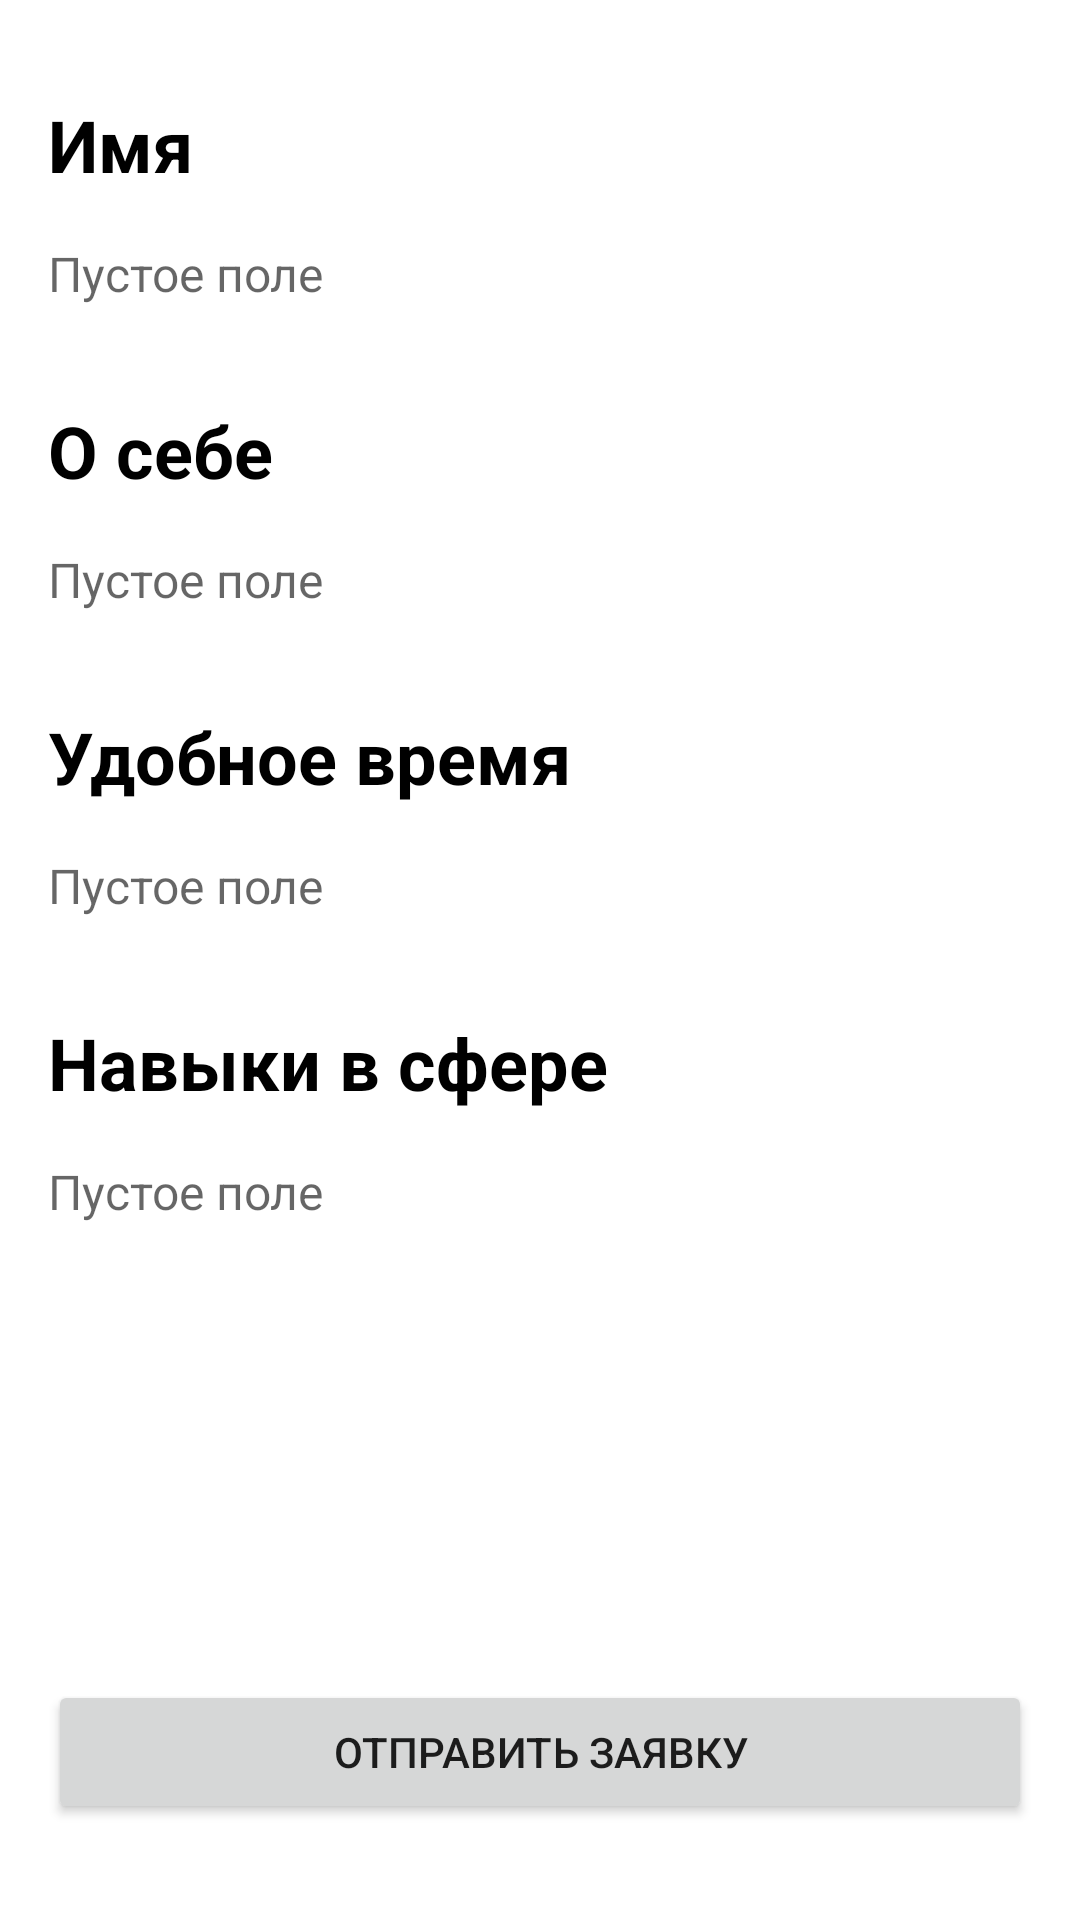

This screen was rendered from an Android layout file. Write that file and the resources it references.
<!-- AndroidManifest.xml: application theme Theme.Mentors -->
<!-- res/layout/activity_card.xml -->
<?xml version="1.0" encoding="utf-8"?>
<androidx.constraintlayout.widget.ConstraintLayout xmlns:android="http://schemas.android.com/apk/res/android"
    xmlns:app="http://schemas.android.com/apk/res-auto"
    xmlns:tools="http://schemas.android.com/tools"
    android:layout_width="match_parent"
    android:layout_height="match_parent"
    tools:context=".CardActivity">

    <TextView
        android:id="@+id/tvTitleName"
        android:layout_width="0dp"
        android:layout_height="wrap_content"
        android:layout_marginStart="16dp"
        android:layout_marginTop="32dp"
        android:layout_marginEnd="16dp"
        android:text="@string/name_of_expert"
        android:textColor="@color/black"
        android:textSize="24sp"
        android:textStyle="bold"
        app:layout_constraintEnd_toEndOf="parent"
        app:layout_constraintStart_toStartOf="parent"
        app:layout_constraintTop_toTopOf="parent" />

    <TextView
        android:id="@+id/tvName"
        android:layout_width="0dp"
        android:layout_height="wrap_content"
        android:layout_marginTop="16dp"
        android:hint="@string/empty_field"
        android:textColor="@color/black"
        android:textSize="16sp"
        app:layout_constraintEnd_toEndOf="@+id/tvTitleName"
        app:layout_constraintStart_toStartOf="@+id/tvTitleName"
        app:layout_constraintTop_toBottomOf="@+id/tvTitleName" />

    <TextView
        android:id="@+id/tvTitleAbout"
        android:layout_width="0dp"
        android:layout_height="wrap_content"
        android:layout_marginStart="16dp"
        android:layout_marginTop="32dp"
        android:layout_marginEnd="16dp"
        android:text="@string/about"
        android:textColor="@color/black"
        android:textSize="24sp"
        android:textStyle="bold"
        app:layout_constraintEnd_toEndOf="parent"
        app:layout_constraintHorizontal_bias="0.0"
        app:layout_constraintStart_toStartOf="parent"
        app:layout_constraintTop_toBottomOf="@+id/tvName" />

    <TextView
        android:id="@+id/tvAbout"
        android:layout_width="0dp"
        android:layout_height="wrap_content"
        android:layout_marginTop="16dp"
        android:hint="@string/empty_field"
        android:textColor="@color/black"
        android:textSize="16sp"
        app:layout_constraintEnd_toEndOf="@+id/tvTitleAbout"
        app:layout_constraintHorizontal_bias="0.0"
        app:layout_constraintStart_toStartOf="@+id/tvTitleAbout"
        app:layout_constraintTop_toBottomOf="@+id/tvTitleAbout" />

    <TextView
        android:id="@+id/tvTitleTime"
        android:layout_width="0dp"
        android:layout_height="wrap_content"
        android:layout_marginStart="16dp"
        android:layout_marginTop="32dp"
        android:layout_marginEnd="16dp"
        android:text="@string/time"
        android:textColor="@color/black"
        android:textSize="24sp"
        android:textStyle="bold"
        app:layout_constraintEnd_toEndOf="parent"
        app:layout_constraintHorizontal_bias="1.0"
        app:layout_constraintStart_toStartOf="parent"
        app:layout_constraintTop_toBottomOf="@+id/tvAbout" />

    <TextView
        android:id="@+id/tvTime"
        android:layout_width="0dp"
        android:layout_height="wrap_content"
        android:layout_marginTop="16dp"
        android:hint="@string/empty_field"
        android:textColor="@color/black"
        android:textSize="16sp"
        app:layout_constraintEnd_toEndOf="@+id/tvTitleTime"
        app:layout_constraintHorizontal_bias="0.0"
        app:layout_constraintStart_toStartOf="@+id/tvTitleTime"
        app:layout_constraintTop_toBottomOf="@+id/tvTitleTime" />

    <TextView
        android:id="@+id/tvTitleCategory"
        android:layout_width="0dp"
        android:layout_height="wrap_content"
        android:layout_marginStart="16dp"
        android:layout_marginTop="32dp"
        android:layout_marginEnd="16dp"
        android:text="@string/category"
        android:textColor="@color/black"
        android:textSize="24sp"
        android:textStyle="bold"
        app:layout_constraintEnd_toEndOf="parent"
        app:layout_constraintHorizontal_bias="0.0"
        app:layout_constraintStart_toStartOf="parent"
        app:layout_constraintTop_toBottomOf="@+id/tvTime" />

    <TextView
        android:id="@+id/tvCategory"
        android:layout_width="0dp"
        android:layout_height="wrap_content"
        android:layout_marginTop="16dp"
        android:hint="@string/empty_field"
        android:textColor="@color/black"
        android:textSize="16sp"
        app:layout_constraintEnd_toEndOf="@+id/tvTitleCategory"
        app:layout_constraintHorizontal_bias="0.0"
        app:layout_constraintStart_toStartOf="@+id/tvTitleCategory"
        app:layout_constraintTop_toBottomOf="@+id/tvTitleCategory" />

    <Button
        android:id="@+id/btnRequest"
        android:layout_width="0dp"
        android:layout_height="wrap_content"
        android:layout_marginStart="16dp"
        android:layout_marginEnd="16dp"
        android:layout_marginBottom="32dp"
        android:onClick="onClickRequest"
        android:text="@string/pull_request"
        app:layout_constraintBottom_toBottomOf="parent"
        app:layout_constraintEnd_toEndOf="parent"
        app:layout_constraintStart_toStartOf="parent" />
</androidx.constraintlayout.widget.ConstraintLayout>
<!-- resources referenced by this layout -->
<resources>
  <string name="about">О себе</string>
  <string name="category">Навыки в сфере</string>
  <string name="empty_field">Пустое поле</string>
  <string name="name_of_expert">Имя</string>
  <string name="pull_request">Отправить заявку</string>
  <string name="time">Удобное время</string>
  <style name="Theme.Mentors" parent="Theme.MaterialComponents.DayNight.NoActionBar">
          
          <item name="colorPrimary">@color/purple_500</item>
          <item name="colorPrimaryVariant">@color/purple_700</item>
          <item name="colorOnPrimary">@color/white</item>
          
          <item name="colorSecondary">@color/teal_200</item>
          <item name="colorSecondaryVariant">@color/teal_700</item>
          <item name="colorOnSecondary">@color/black</item>
          <item name="android:windowFullscreen">true</item>
          
          <item name="android:statusBarColor" tools:targetApi="l">?attr/colorPrimaryVariant</item>
          
      </style>
  <!-- not gathered from this repository: default colours our renderer supplied (Android Studio template values) -->
  <color name="purple_500">#FF6200EE</color>
  <color name="purple_700">#FF3700B3</color>
  <color name="teal_200">#FF03DAC5</color>
  <color name="teal_700">#FF018786</color>
  <color name="black">#FF000000</color>
  <color name="white">#FFFFFFFF</color>
</resources>
